Dataset: boring_cls_dataset (GitHub, minhpqtakeuchi-debug/boring-reader). Classes: body, head.

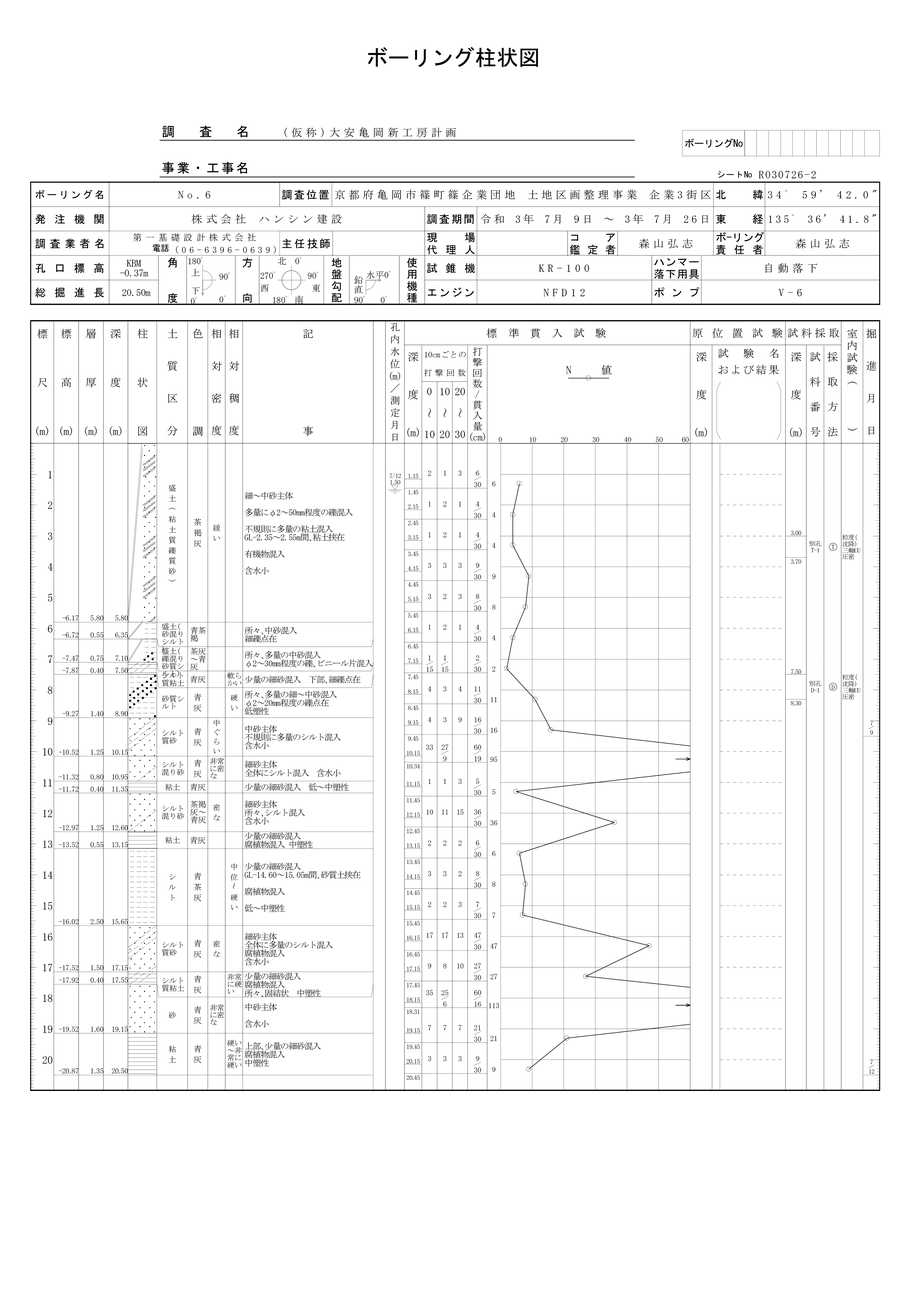
Label: head

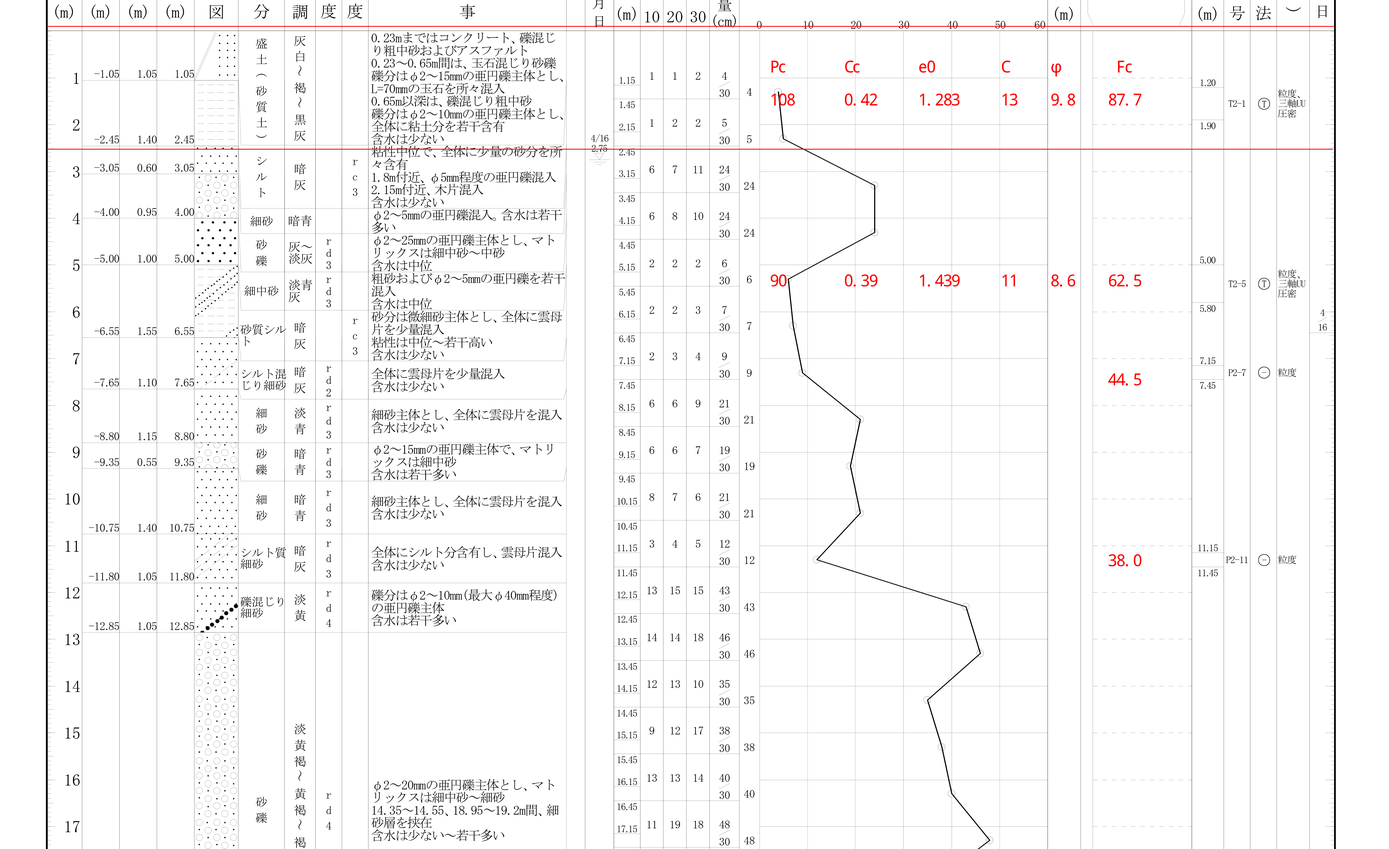
Label: body

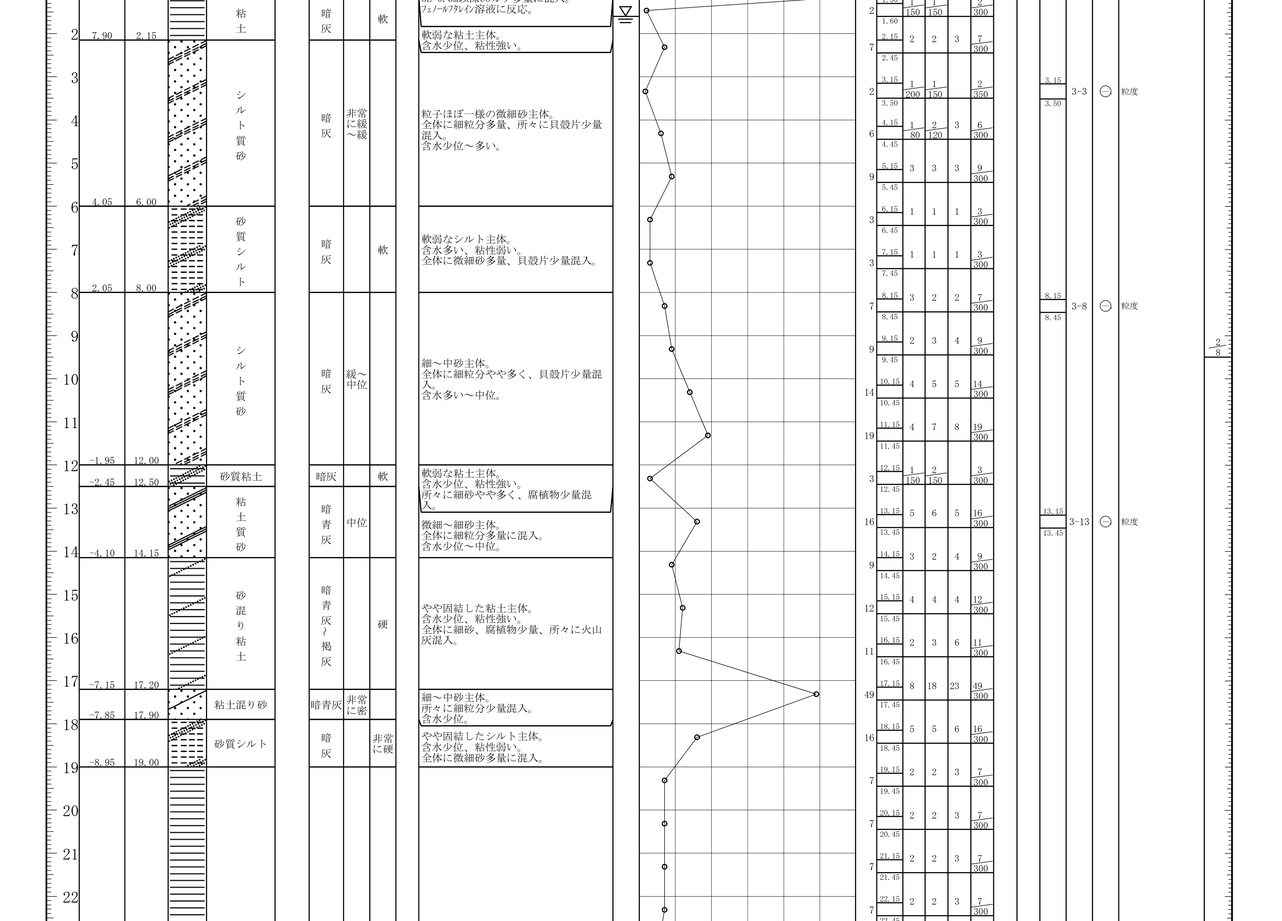
Label: body

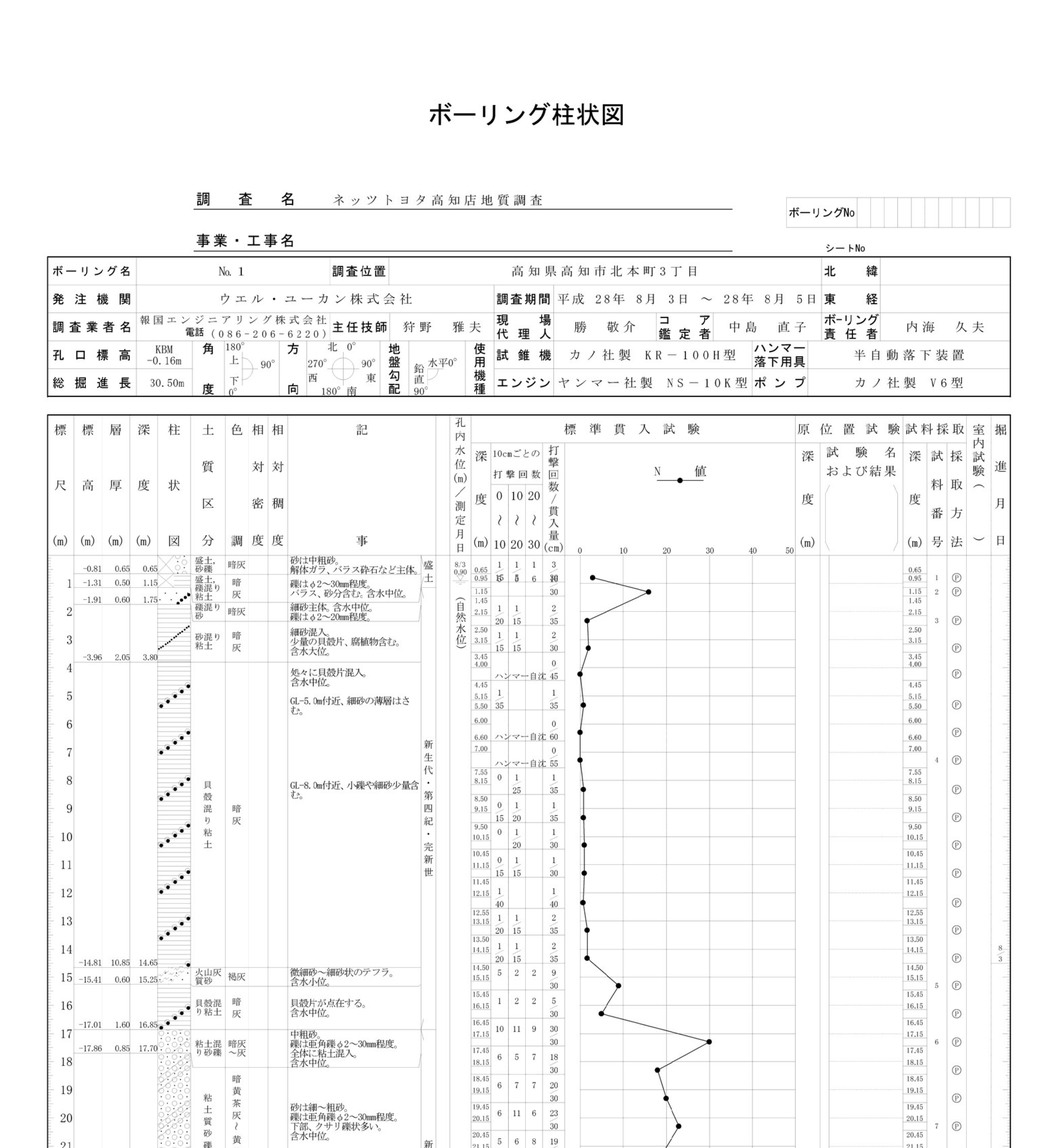
Label: head

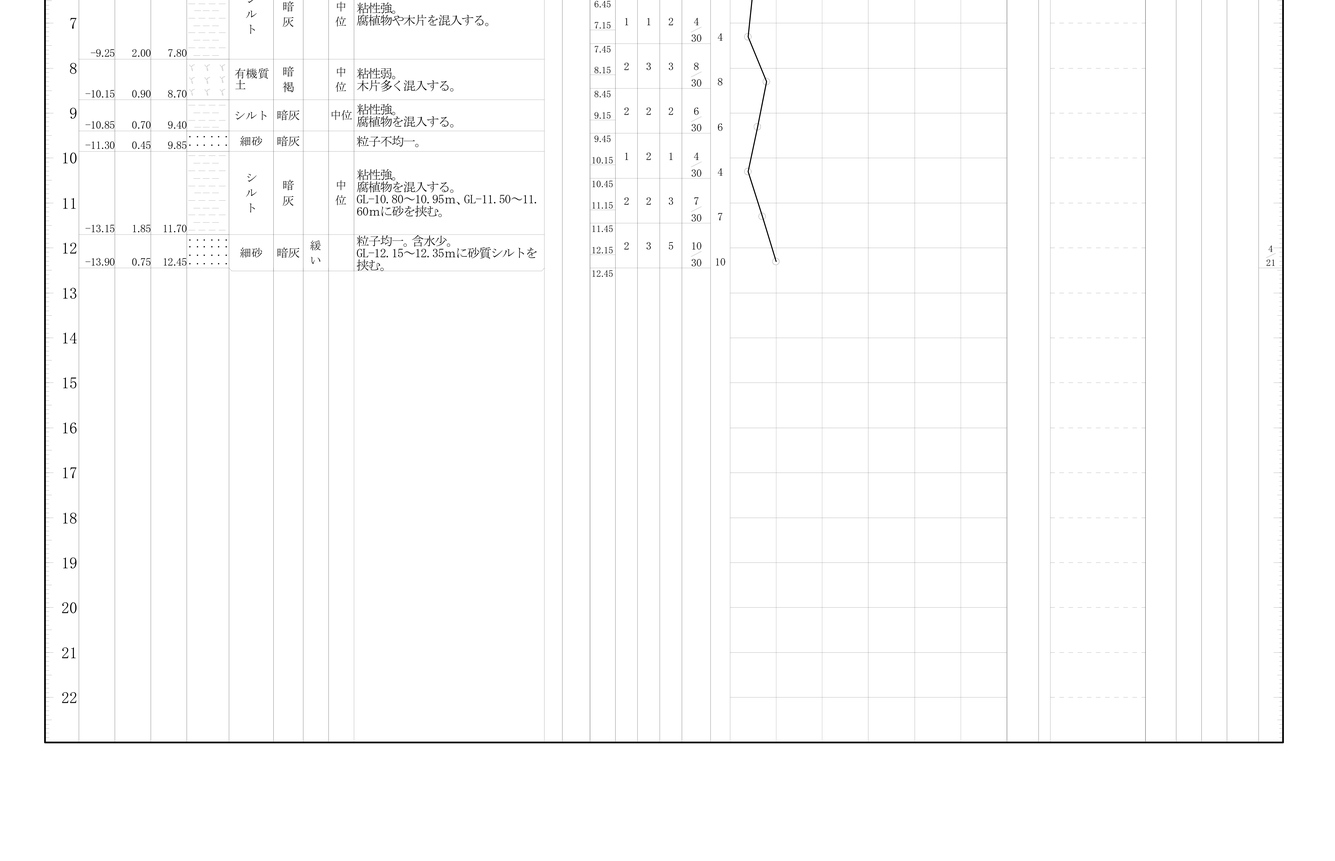
Label: body
